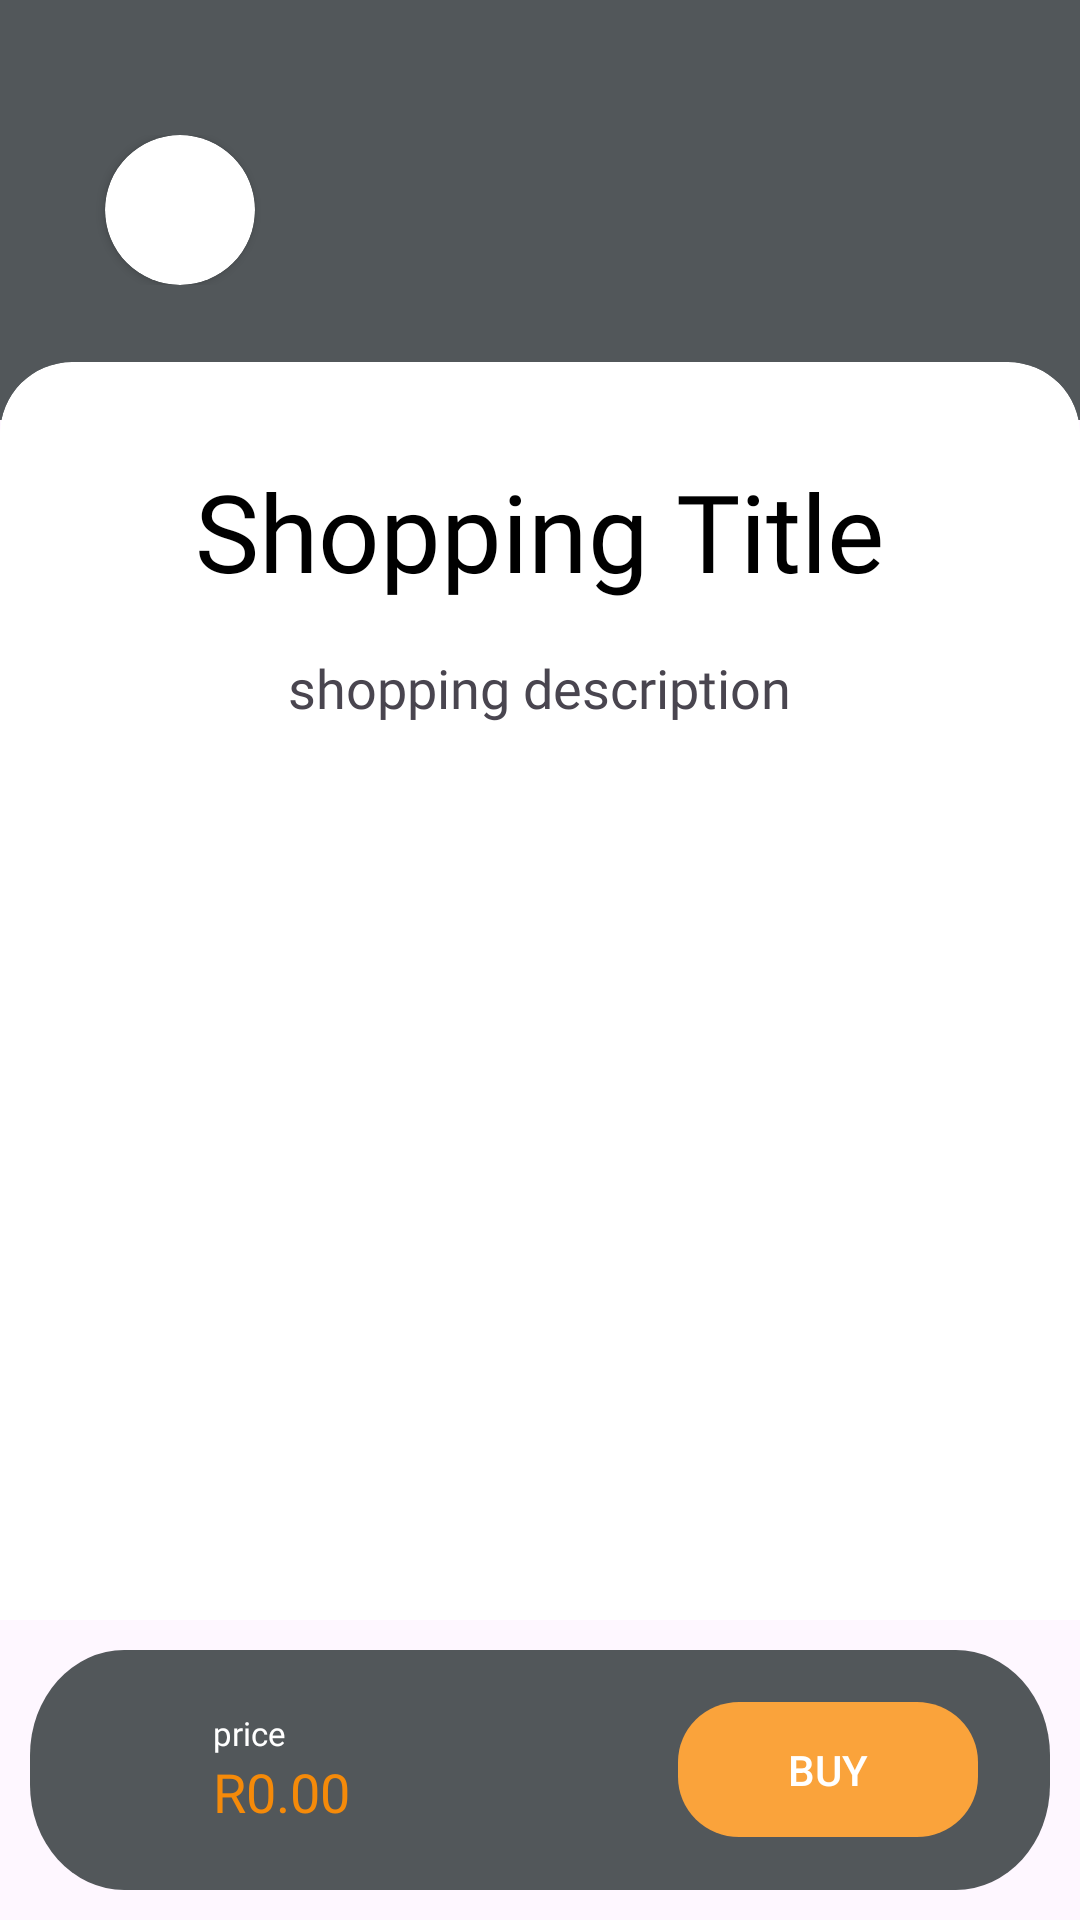

Layout XML and referenced resources for this Android screen:
<!-- AndroidManifest.xml: application theme Theme.Bds_kzn -->
<!-- res/layout/activity_shopping_details.xml -->
<RelativeLayout xmlns:android="http://schemas.android.com/apk/res/android"
    xmlns:app="http://schemas.android.com/apk/res-auto"
    xmlns:tools="http://schemas.android.com/tools"
    android:layout_width="match_parent"
    android:layout_height="match_parent"
    tools:context=".shopping_details">

    <RelativeLayout
        android:id="@+id/top_section"
        android:layout_width="match_parent"
        android:layout_height="wrap_content"
        android:layout_marginBottom="-5dp"
        android:layout_alignParentTop="true">

        <ImageView
            android:id="@+id/main_image"
            android:layout_width="match_parent"
            android:layout_height="140dp"
            android:background="@drawable/background_image"/>

        <RelativeLayout
            android:id="@+id/menu_relative"
            android:layout_width="match_parent"
            android:layout_height="wrap_content"
            android:layout_centerVertical="true">

            <androidx.cardview.widget.CardView
                android:id="@+id/MainCard"
                android:layout_width="wrap_content"
                android:layout_height="wrap_content"
                app:cardCornerRadius="50dp"
                android:layout_marginLeft="35dp"
                >

                <RelativeLayout
                    android:id="@+id/on_back_button"
                    android:layout_width="50dp"
                    android:layout_height="50dp"
                    android:clickable="true"
                    android:focusable="true"
                    android:background="?attr/selectableItemBackground">

                    <View
                        android:layout_width="25dp"
                        android:layout_height="25dp"
                        android:layout_centerInParent="true"
                        android:background="@drawable/baseline_arrow_back_24" />
                </RelativeLayout>
            </androidx.cardview.widget.CardView>
        </RelativeLayout>
    </RelativeLayout>
<androidx.core.widget.NestedScrollView
    android:id="@+id/mainScrollView"
    android:layout_width="match_parent"
    android:layout_height="wrap_content"
    android:layout_below="@id/top_section"
    android:layout_above="@id/bottomTxtBar"
    android:layout_marginTop="-15dp">
    <androidx.cardview.widget.CardView
        android:id="@+id/main_content_background"
        android:layout_width="match_parent"
        android:layout_height="wrap_content"
        app:cardCornerRadius="24dp"
        app:cardElevation="0dp"

        >

        <LinearLayout
            android:id="@+id/TopEnd"
            android:orientation="vertical"
            android:layout_width="match_parent"
            android:layout_height="match_parent">

            <RelativeLayout
                android:layout_width="match_parent"
                android:layout_height="wrap_content">
                <TextView
                    android:id="@+id/shoppingDetailsTitle"
                    android:layout_width="wrap_content"
                    android:layout_height="wrap_content"
                    android:text="@string/shoppingDetails"
                    android:fontFamily="@font/montserrat_semi_bold"
                    android:textSize="36dp"
                    android:textAlignment="center"
                    android:textColor="@color/black"
                    android:layout_centerHorizontal="true"
                    android:layout_marginTop="32dp" />
            </RelativeLayout>

            <RelativeLayout
                android:layout_width="match_parent"
                android:layout_height="wrap_content">
                <TextView
                    android:id="@+id/shoppingDetailsDescription"
                    android:layout_width="wrap_content"
                    android:layout_height="wrap_content"
                    android:text="@string/shoppingDescription"
                    android:layout_centerHorizontal="true"
                    android:layout_marginTop="16dp"
                    android:fontFamily="@font/roboto_regular"
                    android:paddingLeft="10dp"
                    android:textAlignment="center"
                    android:paddingRight="10dp"
                    android:textSize="18sp"/>
            </RelativeLayout>

            <RelativeLayout
                android:layout_marginTop="15dp"
                android:layout_marginBottom="15dp"
                android:layout_width="match_parent"
                android:layout_height="wrap_content">

                <androidx.cardview.widget.CardView
                    android:layout_width="wrap_content"
                    android:layout_height="wrap_content"
                    android:layout_centerHorizontal="true"
                    android:layout_margin="20dp"
                    app:cardCornerRadius="10dp"
                    app:cardElevation="0dp"
                    >

                    <ImageView
                        android:id="@+id/imageShopping"
                        android:layout_width="wrap_content"
                        android:layout_height="300dp"

                        />

                </androidx.cardview.widget.CardView>
            </RelativeLayout>

        </LinearLayout>

    </androidx.cardview.widget.CardView>
</androidx.core.widget.NestedScrollView>
    <RelativeLayout
        android:id="@+id/bottomTxtBar"
        android:layout_width="match_parent"
        android:layout_height="wrap_content"
        android:layout_alignParentBottom="true"
        android:layout_marginStart="10dp"
        android:layout_marginTop="10dp"
        android:layout_marginEnd="10dp"
        android:layout_marginBottom="10dp"
        android:background="@drawable/price_bottom_bar">

        <RelativeLayout
            android:layout_width="wrap_content"
            android:layout_height="wrap_content"
            android:layout_centerVertical="true"
            android:layout_marginLeft="61dp">

            <TextView
                android:id="@+id/priceLabel"
                android:layout_width="wrap_content"
                android:layout_height="wrap_content"
                android:fontFamily="@font/roboto_meduim"
                android:text="price"
                android:textColor="@color/white"
                android:textSize="11sp" />

            <TextView
                android:id="@+id/price"
                android:layout_width="wrap_content"
                android:layout_height="wrap_content"
                android:layout_below="@id/priceLabel"
                android:fontFamily="@font/roboto_meduim"
                android:text="R0.00"
                android:textColor="@color/orange"
                android:textSize="18sp" />

        </RelativeLayout>

        <androidx.appcompat.widget.AppCompatButton
            android:id="@+id/purchaseBtn"
            android:layout_width="100dp"
            android:layout_height="45dp"
            android:layout_alignParentEnd="true"
            android:layout_centerVertical="true"
            android:layout_marginRight="24dp"
            android:background="@drawable/price_button"
            android:text="Buy"
            android:textColor="@color/white" />
    </RelativeLayout>

</RelativeLayout>
<!-- resources referenced by this layout -->
<resources>
  <color name="black">#000000</color>
  <color name="orange">#F58A09</color>
  <color name="white">#FFFFFFFF</color>
  <!-- drawable background_image (drawable) -->
  <vector xmlns:android="http://schemas.android.com/apk/res/android"
      android:width="390dp"
      android:height="226dp"
      android:viewportWidth="390"
      android:viewportHeight="226">
    <path
        android:pathData="M0,0h390v226h-390z"
        android:fillColor="#52575A"/>
  </vector>
  <!-- drawable price_bottom_bar (drawable) -->
  <vector xmlns:android="http://schemas.android.com/apk/res/android"
      android:width="379dp"
      android:height="80dp"
      android:viewportWidth="379"
      android:viewportHeight="80">
    <path
        android:pathData="M35,0L344,0A35,35 0,0 1,379 35L379,45A35,35 0,0 1,344 80L35,80A35,35 0,0 1,0 45L0,35A35,35 0,0 1,35 0z"
        android:fillColor="#52575A"/>
  </vector>
  <!-- drawable price_button (drawable) -->
  <vector xmlns:android="http://schemas.android.com/apk/res/android"
      android:width="98dp"
      android:height="45dp"
      android:viewportWidth="98"
      android:viewportHeight="45">
    <path
        android:pathData="M20,0L78,0A20,20 0,0 1,98 20L98,25A20,20 0,0 1,78 45L20,45A20,20 0,0 1,0 25L0,20A20,20 0,0 1,20 0z"
        android:fillColor="#FAA33B"/>
  </vector>
  <string name="shoppingDescription">shopping description</string>
  <string name="shoppingDetails">Shopping Title</string>
  <style name="Theme.Bds_kzn" parent="Base.Theme.Bds_kzn" />
  <style name="Base.Theme.Bds_kzn" parent="Theme.Material3.DayNight.NoActionBar">
          <item name="android:statusBarColor">@color/grey</item>
          <item name="colorPrimary">@color/orange</item>
          <item name="colorPrimaryDark">@color/grey</item>
          <item name="colorAccent">@color/red</item>
  
  
      </style>
  <color name="grey"> #52575A</color>
  <color name="red">#FF0000</color>
</resources>
